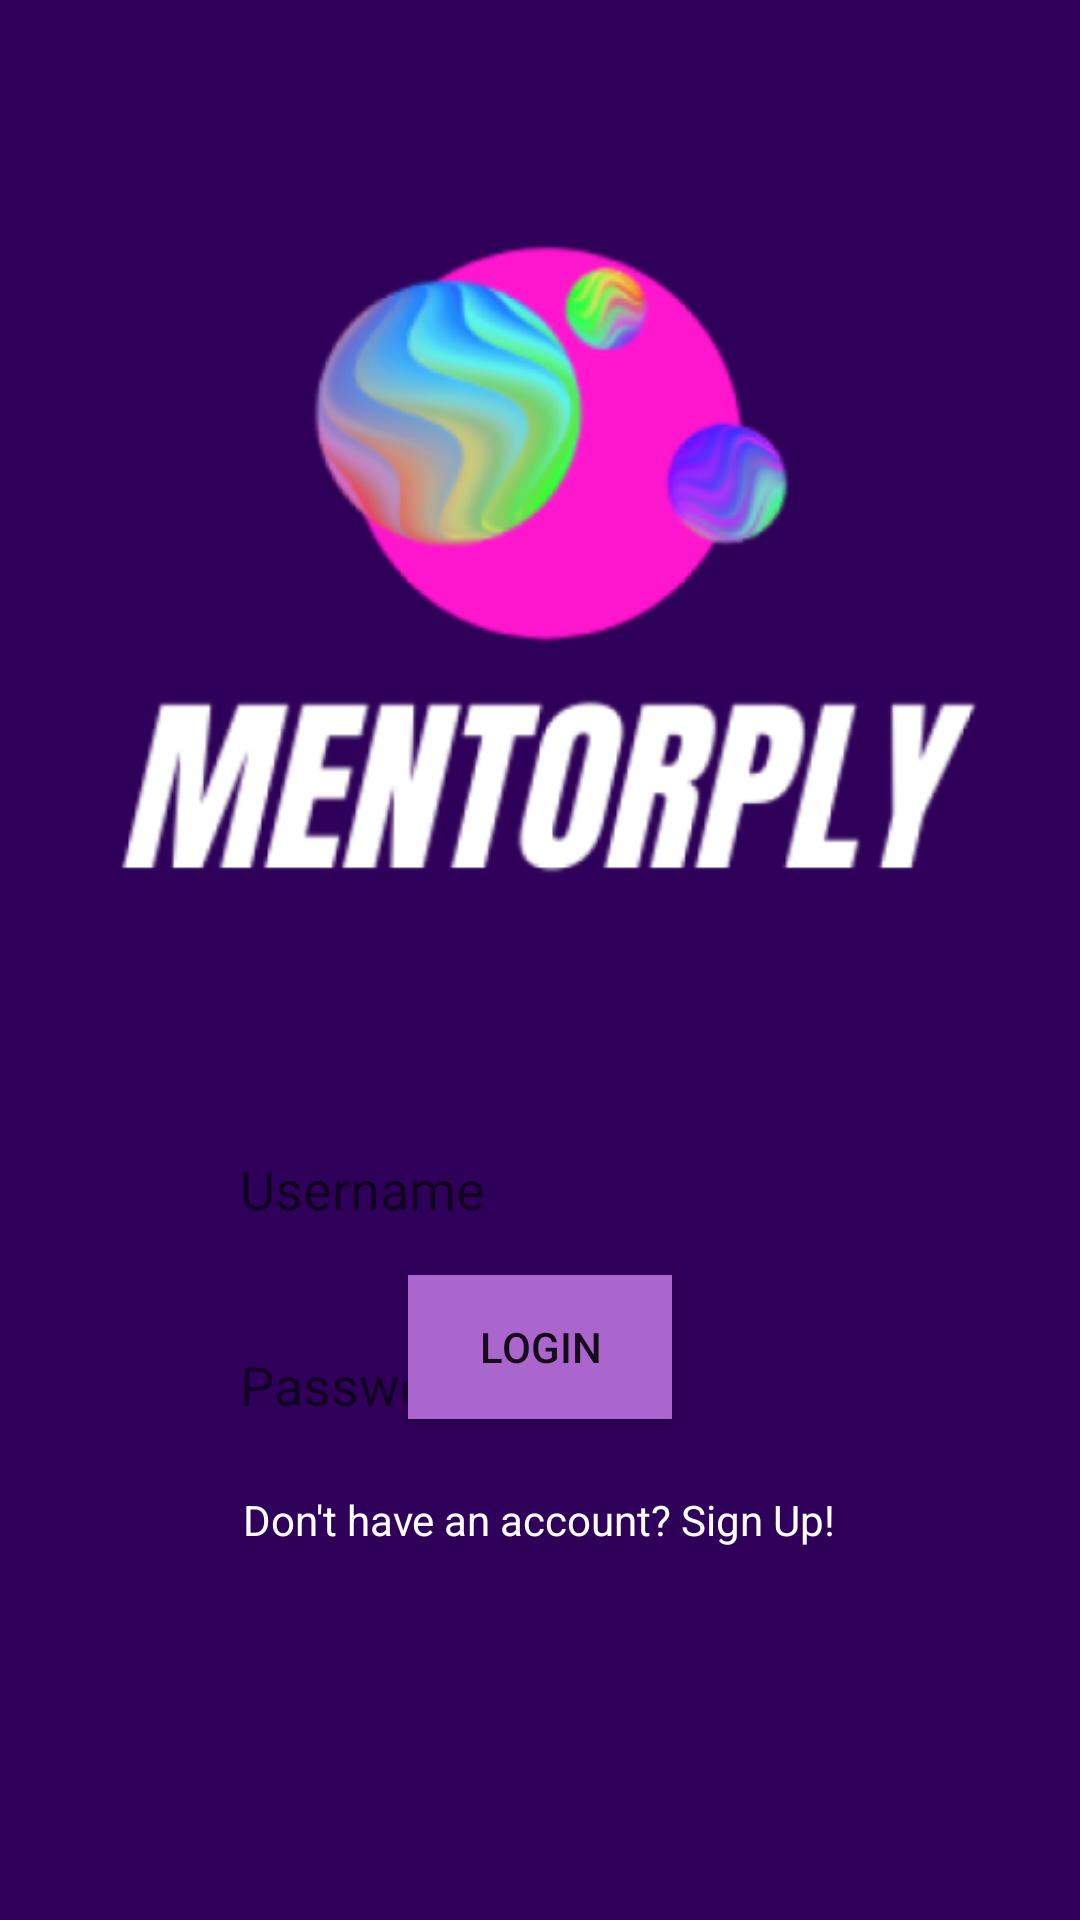

Reconstruct the res/layout file that produces this screen, plus the resources it refers to.
<!-- AndroidManifest.xml: application theme AppTheme -->
<!-- res/layout/activity_login.xml -->
<?xml version="1.0" encoding="utf-8"?>
<RelativeLayout xmlns:android="http://schemas.android.com/apk/res/android"
    xmlns:app="http://schemas.android.com/apk/res-auto"
    android:layout_width="match_parent"
    android:layout_height="match_parent"
    android:background="#2F0059">


    <ImageView
        android:id="@+id/imageView"
        android:layout_width="wrap_content"
        android:layout_height="wrap_content"
        android:layout_alignParentStart="true"
        android:layout_alignParentTop="true"
        android:layout_alignParentEnd="true"
        android:layout_marginStart="-1dp"
        android:layout_marginTop="-62dp"
        android:layout_marginEnd="-5dp"
        app:srcCompat="@drawable/mentorply_logo_png" />

    <EditText
        android:id="@+id/etUsername"
        android:layout_width="wrap_content"
        android:layout_height="wrap_content"
        android:layout_alignParentTop="true"
        android:layout_centerHorizontal="true"
        android:layout_marginTop="379dp"
        android:background="@drawable/rounded_edittext"
        android:ems="10"
        android:hint="Username"
        android:inputType="textPersonName"
        android:padding="5dip" />

    <EditText
        android:id="@+id/etPassword"
        android:layout_width="wrap_content"
        android:layout_height="wrap_content"
        android:layout_below="@+id/etUsername"
        android:layout_centerHorizontal="true"
        android:layout_marginTop="31dp"
        android:background="@drawable/rounded_edittext"
        android:ems="10"
        android:hint="Password"
        android:inputType="textPersonName"
        android:padding="5dip" />

    <TextView
        android:id="@+id/tvSignup"
        android:layout_width="wrap_content"
        android:layout_height="wrap_content"
        android:layout_alignParentBottom="true"
        android:layout_centerHorizontal="true"
        android:layout_marginBottom="124dp"
        android:clickable="true"
        android:onClick="onClick"
        android:text="Don't have an account? Sign Up!"
        android:textColor="#FFFFFF" />

    <Button
        android:id="@+id/btnLogin"
        android:layout_width="wrap_content"
        android:layout_height="wrap_content"
        android:layout_alignParentBottom="true"
        android:layout_centerHorizontal="true"
        android:layout_marginBottom="167dp"
        android:background="@android:color/holo_purple"
        android:text="login"
        android:textColorLink="#ff16ce" />


</RelativeLayout>
<!-- resources referenced by this layout -->
<resources>
  <!-- drawable mentorply_logo_png: png bitmap (drawable, 84978 bytes) -->
  <style name="AppTheme" parent="Theme.MaterialComponents.Light.DarkActionBar">
      
          <item name="colorPrimary">@color/colorPrimary</item>
          <item name="colorPrimaryDark">@color/colorPrimaryDark</item>
          <item name="colorAccent">@color/colorAccent</item>
          <item name="actionMenuTextColor">#FFFFFF</item>
      </style>
  <color name="colorPrimary">#2F0059</color>
  <color name="colorPrimaryDark">#3700B3</color>
  <color name="colorAccent">#03DAC5</color>
</resources>
